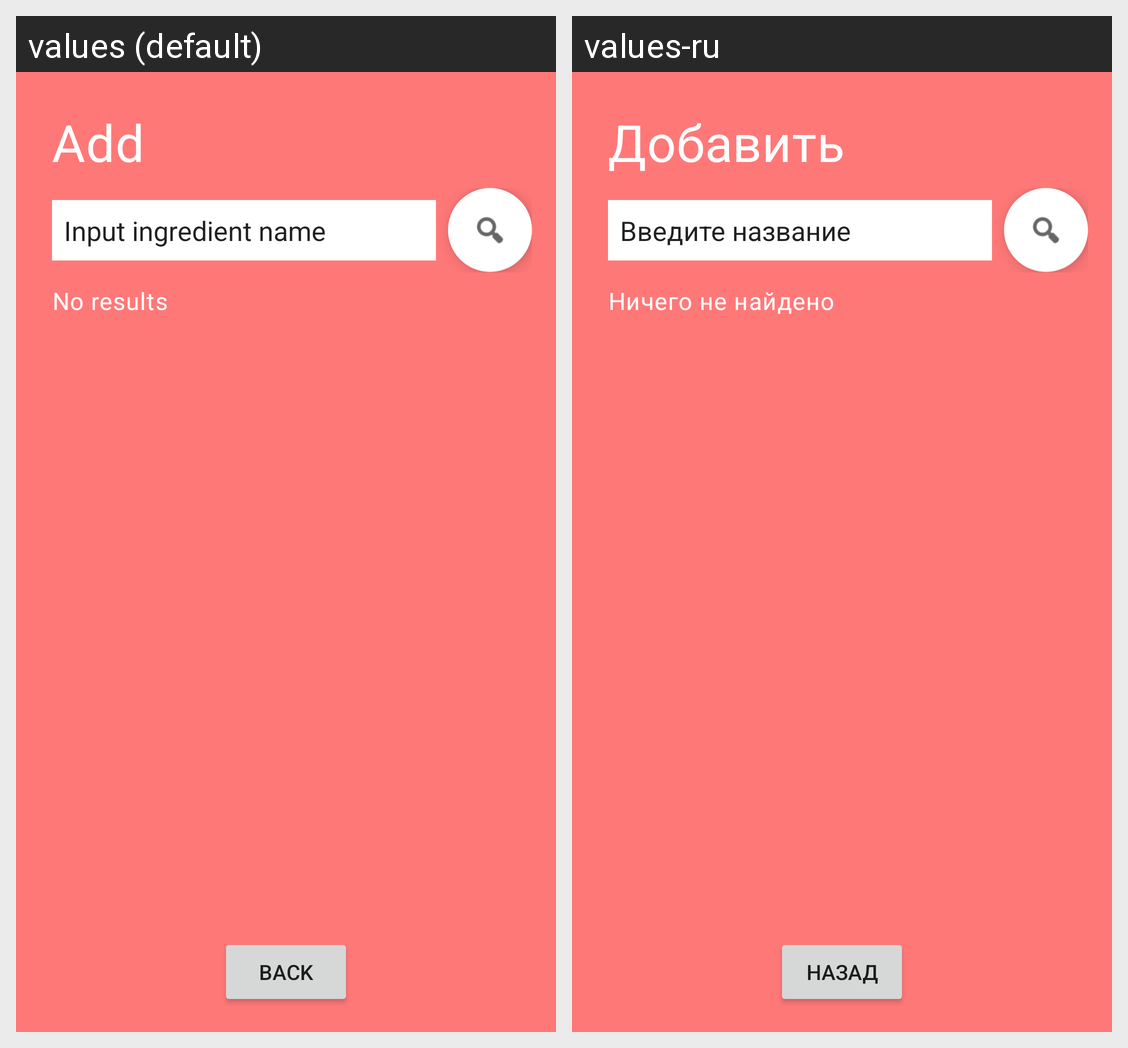

Translations of the strings shown on this Android screen, per locale in the grid:
Android screen res/layout/add_ingr_fragment.xml rendered under 2 locales, left to right: values (default), values-ru. Device: Nexus 5 (rendered at 1080×1920; each locale shown at half size, 540×960, under a caption strip naming it); theme AppTheme.
Strings drawn on this screen, with the default value and each locale's value (text and hints the layout hard-codes, and strings that could not be matched under every locale, appear in the picture but are not listed):

add_page_name
  values: Add
  values-ru: Добавить

find_ingredients_input
  values: Input ingredient name
  values-ru: Введите название

no_results
  values: No results
  values-ru: Ничего не найдено

back_button
  values: back
  values-ru: назад
